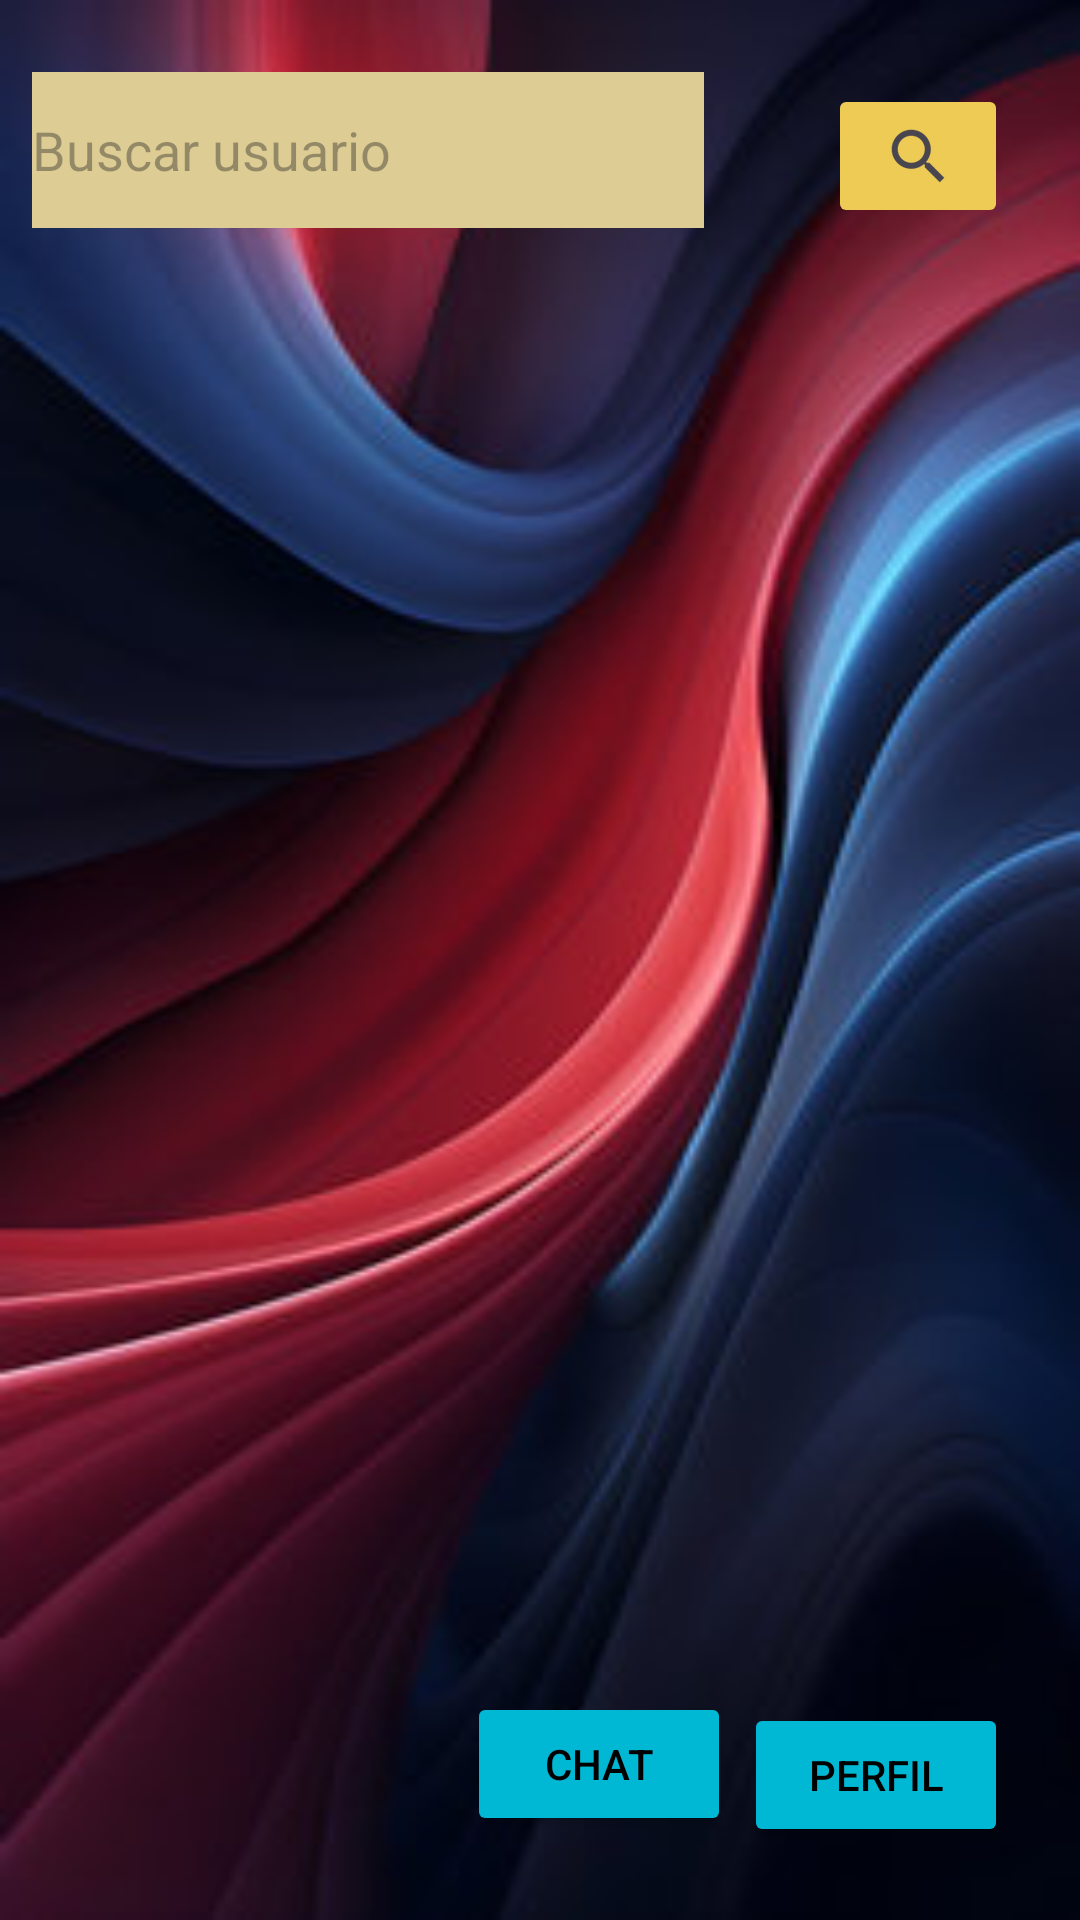

Layout XML and referenced resources for this Android screen:
<!-- AndroidManifest.xml: application theme Theme.ContactoMovil2077 -->
<!-- res/layout/activity_lista_contactos.xml -->
<?xml version="1.0" encoding="utf-8"?>
<androidx.constraintlayout.widget.ConstraintLayout
    xmlns:android="http://schemas.android.com/apk/res/android"
    xmlns:app="http://schemas.android.com/apk/res-auto"
    xmlns:tools="http://schemas.android.com/tools"
    android:layout_width="match_parent"
    android:layout_height="match_parent"
    android:background="@drawable/fondoelegrojoazul">

    <EditText
        android:id="@+id/txtBuscarUsuario"
        android:layout_width="224dp"
        android:layout_height="52dp"
        android:layout_marginTop="24dp"
        android:background="#DDCD94"
        android:ems="10"
        android:hint="Buscar usuario"
        android:inputType="text"
        app:layout_constraintEnd_toEndOf="parent"
        app:layout_constraintHorizontal_bias="0.079"
        app:layout_constraintStart_toStartOf="parent"
        app:layout_constraintTop_toTopOf="parent" />

    <androidx.recyclerview.widget.RecyclerView
        android:id="@+id/rvLista"
        android:layout_width="319dp"
        android:layout_height="524dp"
        android:layout_marginTop="100dp"
        android:clipToPadding="false"
        android:padding="16dp"
        android:scrollbars="vertical"
        app:layout_constraintEnd_toEndOf="parent"
        app:layout_constraintHorizontal_bias="0.173"
        app:layout_constraintStart_toStartOf="parent"
        app:layout_constraintTop_toTopOf="parent" />

    <ImageButton
        android:id="@+id/btnBuscar"
        android:layout_width="60dp"
        android:layout_height="48dp"
        android:layout_marginTop="28dp"
        android:layout_marginEnd="24dp"
        android:backgroundTint="#EDCB55"
        android:contentDescription="@string/description_my_image_button"
        android:src="?android:attr/actionModeWebSearchDrawable"
        app:layout_constraintEnd_toEndOf="parent"
        app:layout_constraintTop_toTopOf="parent" />

    <Button
        android:id="@+id/btnPerfil"
        android:layout_width="wrap_content"
        android:layout_height="wrap_content"
        android:layout_marginEnd="24dp"
        android:backgroundTint="#00B8D4"
        android:text="Perfil"
        android:textColor="#000000"
        android:textSize="14sp"
        app:layout_constraintBottom_toBottomOf="parent"
        app:layout_constraintEnd_toEndOf="parent"
        app:layout_constraintTop_toTopOf="parent"
        app:layout_constraintVertical_bias="0.959" />

    <Button
        android:id="@+id/btnChat"
        android:layout_width="wrap_content"
        android:layout_height="wrap_content"
        android:layout_marginBottom="28dp"
        android:backgroundTint="#00B8D4"
        android:text="Chat"
        android:textColor="#000000"
        app:layout_constraintBottom_toBottomOf="parent"
        app:layout_constraintEnd_toEndOf="parent"
        app:layout_constraintHorizontal_bias="0.572"
        app:layout_constraintStart_toStartOf="parent" />

</androidx.constraintlayout.widget.ConstraintLayout>
<!-- resources referenced by this layout -->
<resources>
  <!-- drawable fondoelegrojoazul: jpg bitmap (drawable, 18591 bytes) -->
  <string name="description_my_image_button">Buscar</string>
  <style name="Theme.ContactoMovil2077" parent="Base.Theme.ContactoMovil2077" />
  <style name="Base.Theme.ContactoMovil2077" parent="Theme.Material3.DayNight.NoActionBar">
          
          
      </style>
</resources>
